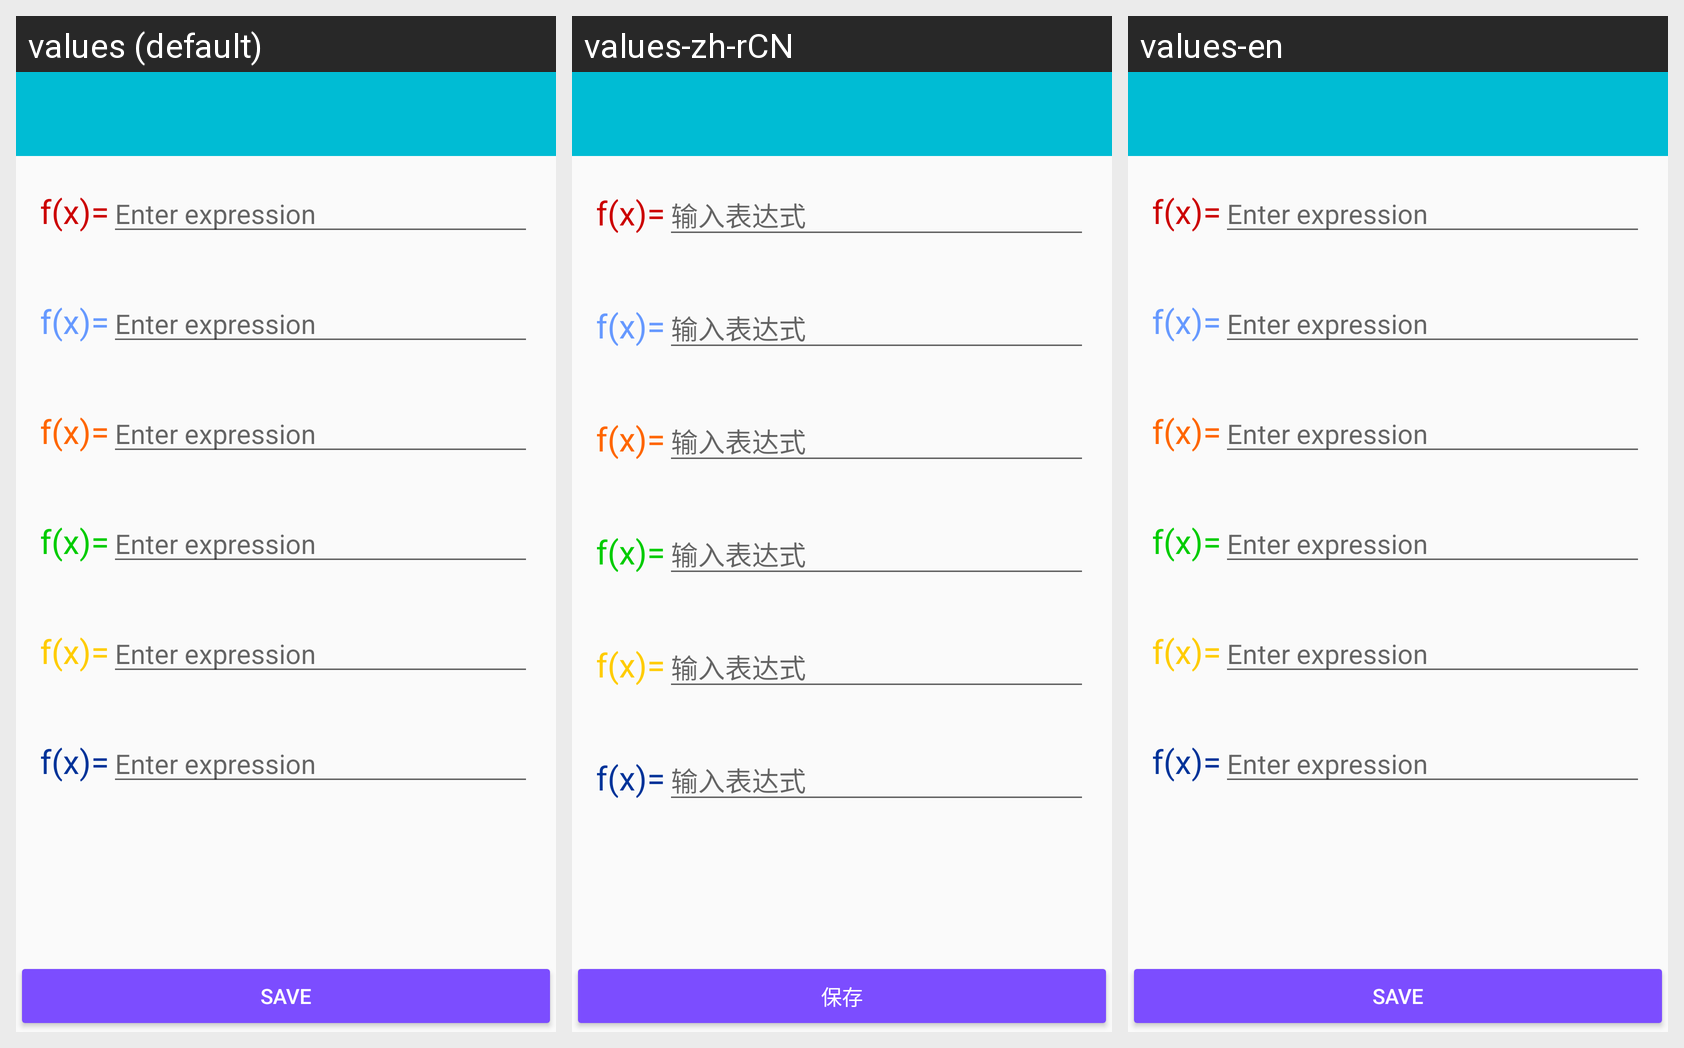

This grid shows one Android layout under several languages. Give, for every string resource on the screen, its name, the default text and each shown locale's text.
Android screen res/layout/graph_add_function.xml rendered under 3 locales, left to right: values (default), values-zh-rCN, values-en. Device: Nexus 5 (rendered at 1080×1920; each locale shown at half size, 540×960, under a caption strip naming it); theme AppThemeLight.
Other locales in the repository, not shown: values-de, values-es, values-fr, values-pl, values-ru, values-vi.
Strings drawn on this screen, with the default value and each locale's value (text and hints the layout hard-codes, and strings that could not be matched under every locale, appear in the picture but are not listed):

enter_expression
  values: Enter expression
  values-zh-rCN: 输入表达式
  values-en: Enter expression

save
  values: Save
  values-zh-rCN: 保存
  values-en: Save
